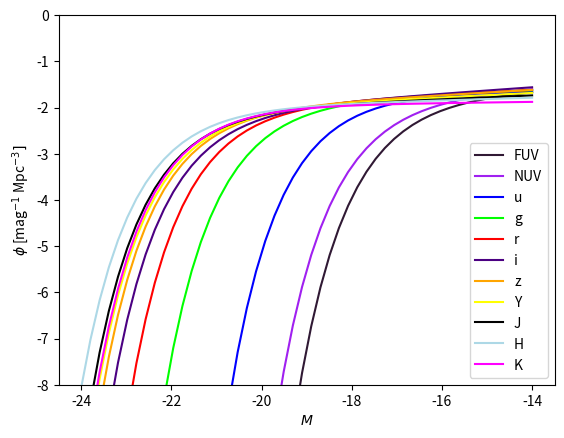

Write the Python code that produced this figure.
#!/usr/bin/env python3
import matplotlib.pyplot as plt
import numpy as np

def f(M, M_s, a, phi_s):
   #plotting in terms of M ? 
    const = 0.4 * (M_s - M)
    first = (10**const)**(a+1)
    second =np.exp(-10**const)
    return ((phi_s*0.01)*first*second)


def main():
    #make a list of everything, add the colours to the plot
    phi_s = [1.8, 1.77,2.03,1.47,1.24,1.00,1.02,0.98,0.97,1.03,1.10]
    M_s = [-17.12+0.84,-17.54+0.84, -18.6+0.84,-20.09+0.84,-20.86+0.84,-21.3+0.84,-21.52+0.84,-21.63+0.84,-21.74+0.84,-21.99+0.84,-21.63+0.84]
    a = [-1.14,-1.17,-1.03,-1.1,-1.12,-1.17,-1.14,-1.12,-1.1,-1.07,-1.03]


    M = np.linspace(-24, -14)
    fig, ax = plt.subplots()
    plt.plot(M, np.log10(f(M,M_s[0],a[0],phi_s[0])), color='#301934', label = 'FUV') #FUV
    plt.plot(M, np.log10(f(M,M_s[1],a[1],phi_s[1])), color='#A020F0', label = 'NUV') #NUV
    plt.plot(M, np.log10(f(M,M_s[2],a[2],phi_s[2])), color='#0000FF', label = 'u') #u
    plt.plot(M, np.log10(f(M,M_s[3],a[3],phi_s[3])), color='#00FF00', label = 'g') #g
    plt.plot(M, np.log10(f(M,M_s[4],a[4],phi_s[4])), color='red', label = 'r') #r
    plt.plot(M, np.log10(f(M,M_s[5],a[5],phi_s[5])), color='#4B0082', label = 'i') #i
    plt.plot(M, np.log10(f(M,M_s[6],a[6],phi_s[6])), color='#FFA500', label = 'z') #z
    plt.plot(M, np.log10(f(M,M_s[7],a[7],phi_s[7])), color='#FFFF00', label = 'Y') #Y
    plt.plot(M, np.log10(f(M,M_s[8],a[8],phi_s[8])), color='#000000', label = 'J') #J
    plt.plot(M, np.log10(f(M,M_s[9],a[9],phi_s[9])), color='#ADD8E6', label = 'H') #H
    plt.plot(M, np.log10(f(M,M_s[10],a[10],phi_s[10])), color='#FF00FF', label = 'K') #K

    ax.set_ylim(-8,0)
    # ax.set_yscale('log')
    ax.set_xlabel('$M$')
    ax.set_ylabel('$\phi$ [mag$^{-1}$ Mpc$^{-3}]$')
    plt.legend()
    plt.show()
    # x = [1,2,3,4,5,6,7,8,9,10]
    # y = [14,19,3,6,7,3,9,12, 1, 11]


    # plt.plot(x,y)
    # plt.show()

if __name__ == "__main__":
    main()
